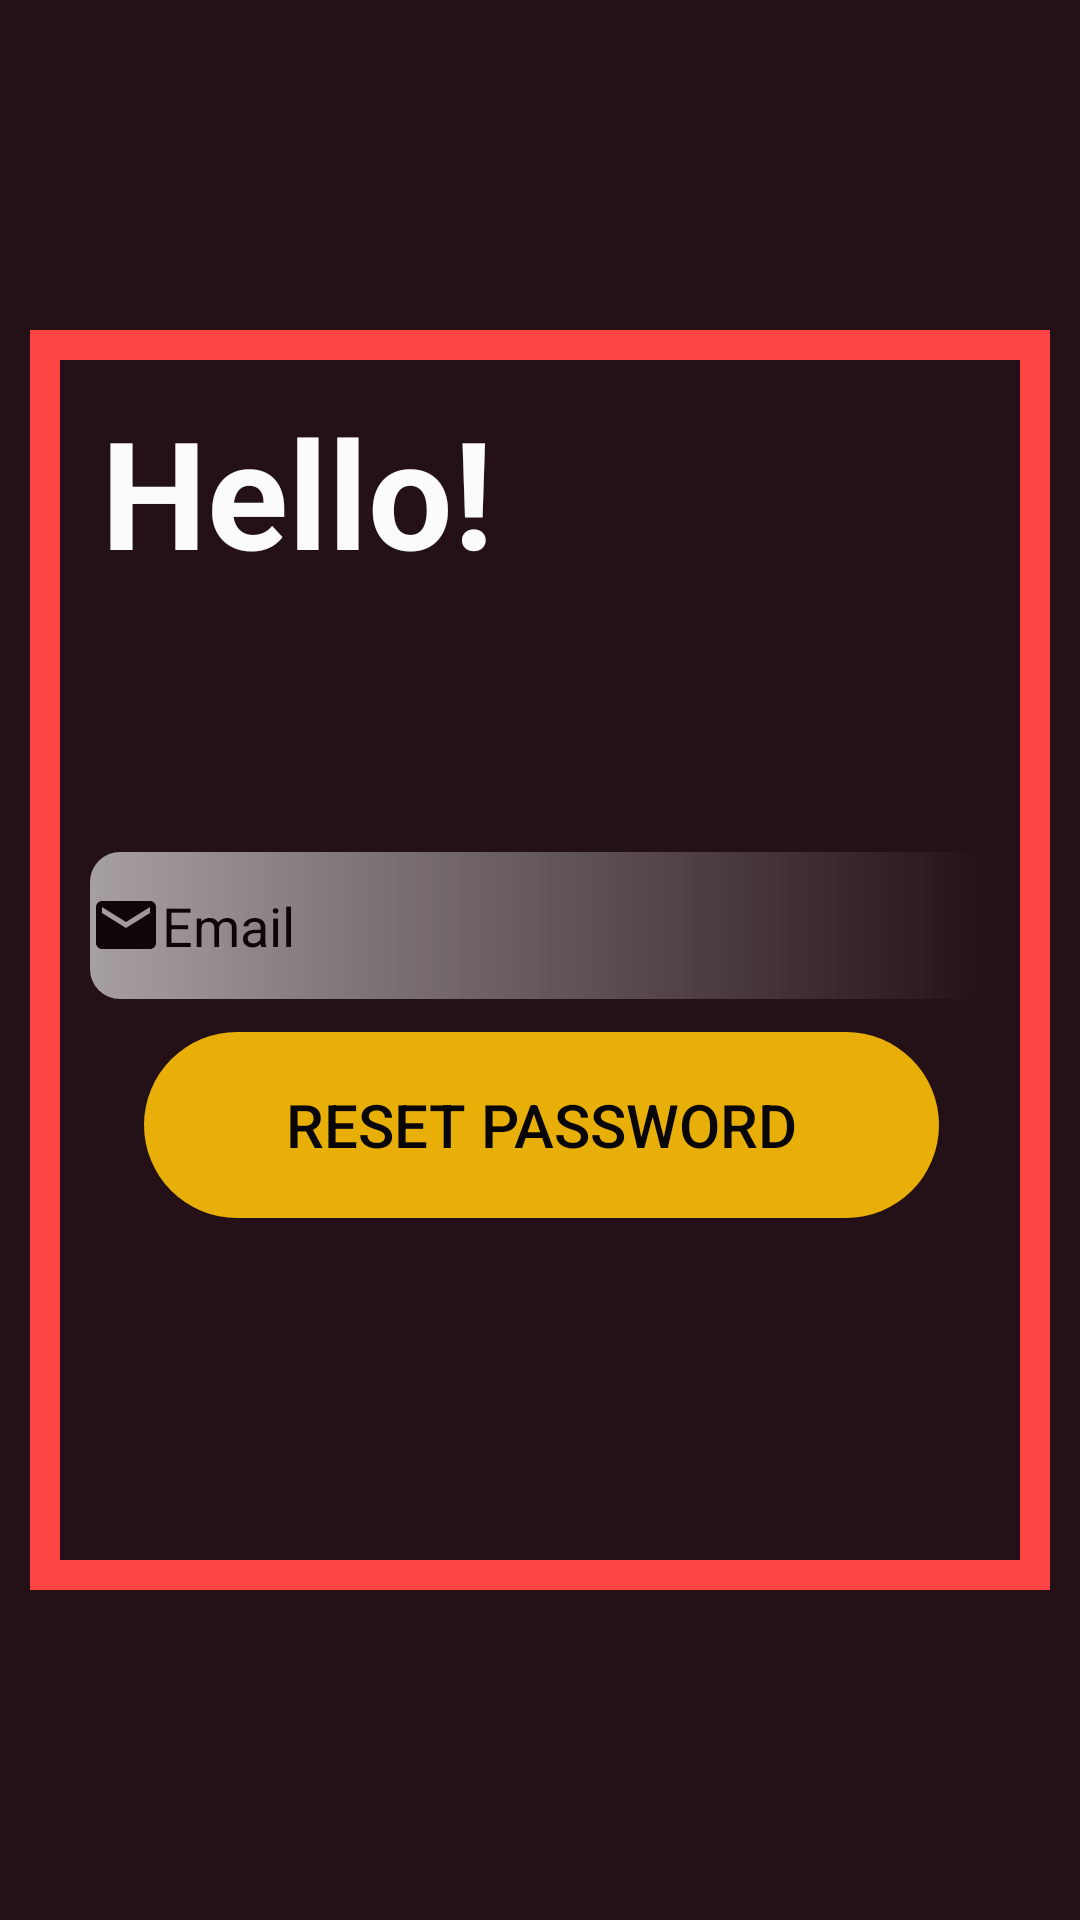

Here is an Android app screen rendered from its layout file. Give the layout XML and the strings, colors and styles it references.
<!-- AndroidManifest.xml: application theme Theme.SignUpActivity -->
<!-- res/layout/activity_forgotpassword.xml -->
<?xml version="1.0" encoding="utf-8"?>
<androidx.constraintlayout.widget.ConstraintLayout xmlns:android="http://schemas.android.com/apk/res/android"
    xmlns:app="http://schemas.android.com/apk/res-auto"
    xmlns:tools="http://schemas.android.com/tools"
    android:layout_width="match_parent"
    android:layout_height="match_parent"
    android:background="#F319060C"
    tools:context=".forgotpasswordActivity">


    <FrameLayout
        android:layout_width="match_parent"
        android:layout_height="match_parent"
        android:layout_marginStart="10dp"
        android:layout_marginLeft="10dp"
        android:layout_marginTop="110dp"
        android:layout_marginEnd="10dp"
        android:layout_marginRight="10dp"
        android:layout_marginBottom="110dp"
        app:layout_constraintBottom_toBottomOf="parent"
        app:layout_constraintEnd_toEndOf="parent"
        app:layout_constraintStart_toStartOf="parent"
        app:layout_constraintTop_toTopOf="parent"
        android:background="@drawable/viewedcircle">

        <androidx.constraintlayout.widget.ConstraintLayout
            android:layout_width="match_parent"
            android:layout_height="match_parent">

            <EditText
                android:id="@+id/email3"
                android:layout_width="300dp"
                android:layout_height="49dp"
                android:layout_marginStart="5dp"
                android:layout_marginLeft="5dp"
                android:layout_marginEnd="5dp"
                android:layout_marginRight="5dp"
                android:alpha="0.6"
                android:autofillHints=""
                android:background="@drawable/input_editor"
                android:drawableStart="@drawable/ic_baseline_email_24"
                android:ems="10"
                android:hint="@string/email"
                android:inputType="textEmailAddress"
                android:textColorHint="#000000"
                app:layout_constraintBottom_toBottomOf="parent"
                app:layout_constraintEnd_toEndOf="parent"
                app:layout_constraintStart_toStartOf="parent"
                app:layout_constraintTop_toTopOf="parent"
                app:layout_constraintVertical_bias="0.469" />

            <Button
                android:id="@+id/button2"
                android:layout_width="265dp"
                android:layout_height="62dp"
                android:layout_marginStart="10dp"
                android:layout_marginLeft="10dp"
                android:layout_marginEnd="10dp"
                android:layout_marginRight="10dp"
                android:layout_marginBottom="124dp"
                android:alpha="0.9"
                android:background="@drawable/round_button"
                android:text="@string/reset_password"
                android:textColor="#050404"
                android:textSize="20sp"
                app:backgroundTint="#FFC107"
                app:layout_constraintBottom_toBottomOf="parent"
                app:layout_constraintEnd_toEndOf="parent"
                app:layout_constraintHorizontal_bias="0.507"
                app:layout_constraintStart_toStartOf="parent" />

            <TextView
                android:id="@+id/Hello3"
                android:layout_width="wrap_content"
                android:layout_height="wrap_content"
                android:text="@string/hello3"
                android:textColor="#FBFBFB"
                android:textSize="50sp"
                android:textStyle="bold"
                app:layout_constraintBottom_toBottomOf="parent"
                app:layout_constraintEnd_toEndOf="parent"
                app:layout_constraintHorizontal_bias="0.113"
                app:layout_constraintStart_toStartOf="parent"
                app:layout_constraintTop_toTopOf="parent"
                app:layout_constraintVertical_bias="0.058" />

        </androidx.constraintlayout.widget.ConstraintLayout>
    </FrameLayout>
</androidx.constraintlayout.widget.ConstraintLayout>
<!-- resources referenced by this layout -->
<resources>
  <!-- drawable ic_baseline_email_24 (drawable) -->
  <vector xmlns:android="http://schemas.android.com/apk/res/android"
      android:width="24dp"
      android:height="24dp"
      android:viewportWidth="24"
      android:viewportHeight="24"
      android:tint="?attr/color">
    <path
        android:fillColor="@android:color/black"
        android:pathData="M20,4L4,4c-1.1,0 -1.99,0.9 -1.99,2L2,18c0,1.1 0.9,2 2,2h16c1.1,0 2,-0.9 2,-2L22,6c0,-1.1 -0.9,-2 -2,-2zM20,8l-8,5 -8,-5L4,6l8,5 8,-5v2z"/>
  </vector>
  <!-- drawable input_editor (drawable) -->
  <?xml version="1.0" encoding="utf-8"?>
  <selector xmlns:android="http://schemas.android.com/apk/res/android">
      <item android:state_enabled="true" android:state_focused="true">
          <shape android:shape="rectangle">
              <solid android:color="@color/black"/>
              <corners android:radius="10dp"/>
              <stroke android:color="@color/design_default_color_primary" android:width="2dp"/>
          </shape>
      </item>
      <item android:state_enabled="true" >
          <shape android:shape="rectangle">
              <gradient android:startColor="@color/white"/>
              <corners android:radius="10dp"/>
          </shape>
      </item>
  </selector>
  <!-- drawable round_button (drawable) -->
  <?xml version="1.0" encoding="utf-8"?>
  <shape xmlns:android="http://schemas.android.com/apk/res/android">
      <corners android:radius="32dp" />
      <solid android:color="#00FF00"/>
  </shape>
  <!-- drawable viewedcircle (drawable) -->
  <?xml version="1.0" encoding="utf-8"?>
  <shape xmlns:android="http://schemas.android.com/apk/res/android">
      android:innerRadius="0dp"
      android:shape="ring"
      android:thicknessRatio="1.9"
      android:useLevel="false" >
      <solid android:color="@android:color/transparent" />
  
      <stroke
          android:width="10dp"
          android:color="@android:color/holo_red_light" />
  </shape>
  <string name="email">Email</string>
  <string name="hello3">Hello!</string>
  <string name="reset_password">Reset Password</string>
  <style name="Theme.SignUpActivity" parent="Theme.MaterialComponents.DayNight.NoActionBar">
          
          <item name="colorPrimary">@color/purple_500</item>
          <item name="colorPrimaryVariant">@color/black</item>
          <item name="colorOnPrimary">@color/white</item>
          
          <item name="colorSecondary">@color/teal_200</item>
          <item name="colorSecondaryVariant">@color/teal_700</item>
          <item name="colorOnSecondary">@color/black</item>
  
          <item name="android:windowIsTranslucent">true</item>
          <item name="android:autofilledHighlight">@id/none</item>
          
          <item name="android:windowBackground">@drawable/abc_item_background_holo_light</item>
          
          <item name="android:autofilledHighlight">@id/none</item>
          <item name="android:statusBarColor" tools:targetApi="l">?attr/colorPrimaryVariant</item>
          
      </style>
  <!-- not gathered from this repository: default colours our renderer supplied (Android Studio template values) -->
  <color name="purple_500">#FF6200EE</color>
  <color name="teal_200">#FF03DAC5</color>
  <color name="teal_700">#FF018786</color>
  <color name="black">#FF000000</color>
  <color name="white">#FFFFFFFF</color>
</resources>
